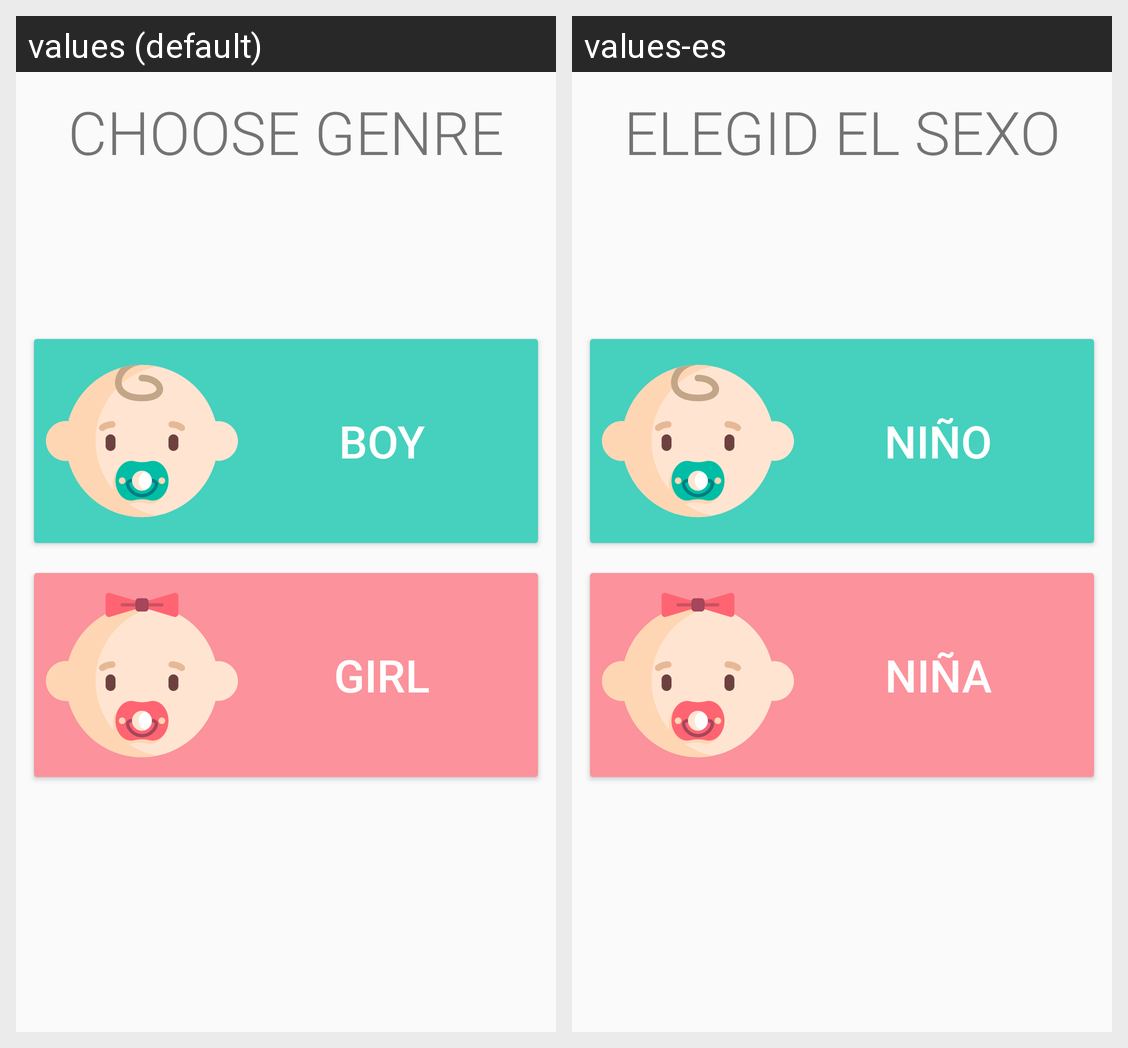

For this localized Android screen grid, give each drawn string resource with its value in every locale shown.
Android screen res/layout/fragment_choose_genre.xml rendered under 2 locales, left to right: values (default), values-es. Device: Nexus 5 (rendered at 1080×1920; each locale shown at half size, 540×960, under a caption strip naming it); theme AppTheme.
Strings drawn on this screen, with the default value and each locale's value (text and hints the layout hard-codes, and strings that could not be matched under every locale, appear in the picture but are not listed):

boy
  values: Boy
  values-es: Niño

girl
  values: Girl
  values-es: Niña
